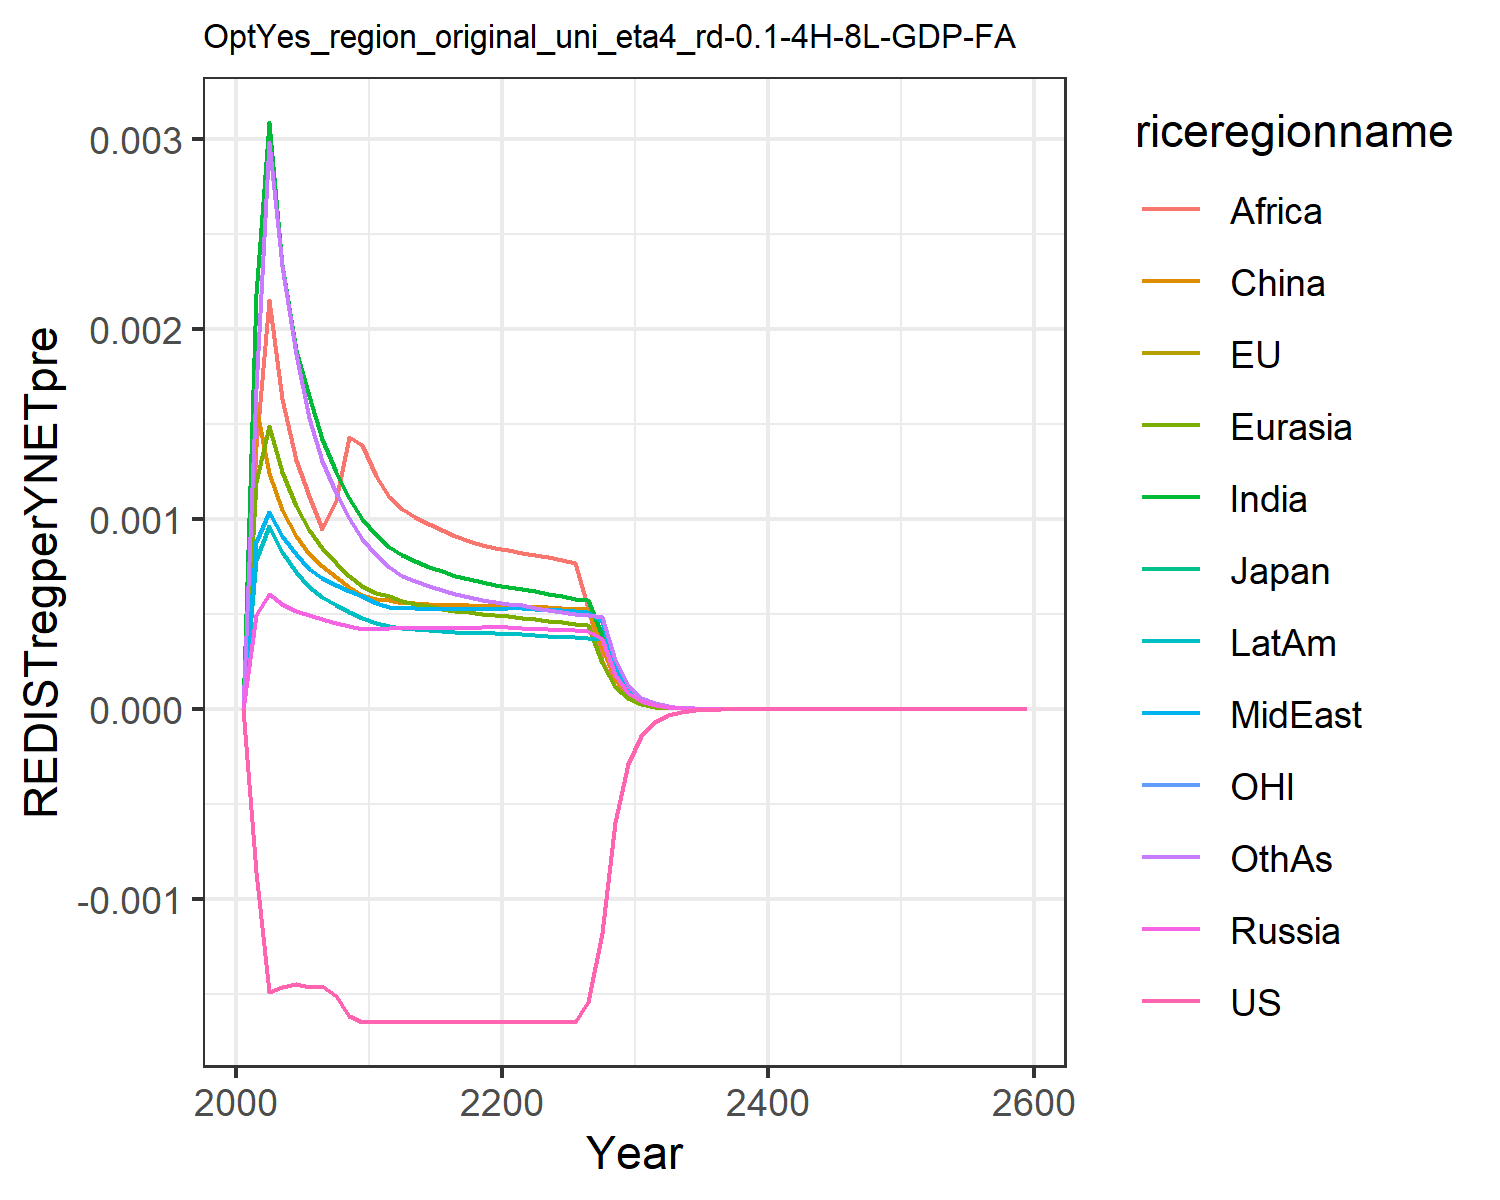

Source data for this figure (header and first rows):
0.0, 0.0, 0.0, 0.0, 0.0, 0.0, 0.0, 0.0, 0.0, 0.0, 0.0, 0.0
-0.0008565, -0.0008565, -0.0008565, 0.0004959, 0.001193, 0.001589, 0.00218, 0.000878, 0.00138, 0.0007817, -0.0008565, 0.001685
-0.001491, -0.001491, -0.001491, 0.0006027, 0.001491, 0.001243, 0.003087, 0.001037, 0.00215, 0.0009616, -0.001491, 0.002981
-0.001463, -0.001463, -0.001463, 0.000551, 0.001245, 0.001048, 0.002338, 0.0009106, 0.001632, 0.0008251, -0.001463, 0.002329
-0.001449, -0.001449, -0.001449, 0.0005158, 0.001068, 0.000909, 0.001889, 0.0008146, 0.001312, 0.000718, -0.001449, 0.001866
-0.001463, -0.001463, -0.001463, 0.0004935, 0.0009417, 0.0008142, 0.001646, 0.0007381, 0.001118, 0.0006412, -0.001463, 0.001531
-0.001459, -0.001459, -0.001459, 0.0004751, 0.0008486, 0.0007511, 0.001418, 0.0006894, 0.0009461, 0.0005894, -0.001459, 0.001303
-0.001509, -0.001509, -0.001509, 0.0004547, 0.0007683, 0.0006931, 0.001249, 0.0006529, 0.0011, 0.0005461, -0.001509, 0.001137
-0.001617, -0.001617, -0.001617, 0.0004362, 0.0007012, 0.000644, 0.001112, 0.0006207, 0.001433, 0.0005089, -0.001617, 0.001004
-0.001645, -0.001645, -0.001645, 0.0004194, 0.0006446, 0.0006021, 0.001, 0.0005921, 0.001387, 0.0004767, -0.001645, 0.0008967
-0.001645, -0.001645, -0.001645, 0.0004191, 0.000611, 0.000581, 0.0009135, 0.0005581, 0.001228, 0.0004525, -0.001645, 0.0008073
-0.001645, -0.001645, -0.001645, 0.0004261, 0.0005916, 0.000572, 0.0008541, 0.0005358, 0.001113, 0.0004381, -0.001645, 0.0007444
-0.001645, -0.001645, -0.001645, 0.0004247, 0.0005701, 0.0005576, 0.0008093, 0.0005312, 0.001051, 0.0004283, -0.001645, 0.0007002
-0.001645, -0.001645, -0.001645, 0.0004245, 0.0005545, 0.0005557, 0.000778, 0.0005286, 0.001011, 0.0004212, -0.001645, 0.0006746
-0.001645, -0.001645, -0.001645, 0.0004246, 0.0005404, 0.0005521, 0.000749, 0.0005264, 0.0009727, 0.0004149, -0.001645, 0.0006491
-0.001645, -0.001645, -0.001645, 0.0004251, 0.000528, 0.0005485, 0.0007234, 0.000525, 0.000939, 0.0004094, -0.001645, 0.0006259
-0.001645, -0.001645, -0.001645, 0.0004261, 0.0005175, 0.0005459, 0.0007012, 0.0005243, 0.0009099, 0.000405, -0.001645, 0.0006058
-0.001645, -0.001645, -0.001645, 0.0004275, 0.0005087, 0.0005445, 0.0006823, 0.0005243, 0.0008853, 0.0004015, -0.001645, 0.0005887
-0.001645, -0.001645, -0.001645, 0.0004292, 0.0005014, 0.0005441, 0.0006664, 0.000525, 0.0008648, 0.0003989, -0.001645, 0.0005744
-0.001645, -0.001645, -0.001645, 0.0004312, 0.0004954, 0.0005447, 0.0006532, 0.0005263, 0.0008477, 0.0003972, -0.001645, 0.0005628
-0.001645, -0.001645, -0.001645, 0.0004302, 0.0004889, 0.0005442, 0.0006431, 0.0005285, 0.0008352, 0.0003962, -0.001645, 0.0005539
-0.001645, -0.001645, -0.001645, 0.0004265, 0.0004808, 0.0005416, 0.0006324, 0.000529, 0.000822, 0.0003939, -0.001645, 0.0005444
-0.001645, -0.001645, -0.001645, 0.0004228, 0.0004718, 0.0005374, 0.000618, 0.0005256, 0.0008121, 0.0003893, -0.001645, 0.0005322
-0.001645, -0.001645, -0.001645, 0.0004197, 0.0004636, 0.0005338, 0.0006044, 0.0005218, 0.0007974, 0.0003846, -0.001645, 0.0005208
-0.001645, -0.001645, -0.001645, 0.0004169, 0.0004562, 0.0005307, 0.000592, 0.000518, 0.0007831, 0.0003803, -0.001645, 0.0005105
-0.001645, -0.001645, -0.001645, 0.0004144, 0.0004495, 0.0005281, 0.0005808, 0.0005145, 0.0007699, 0.0003762, -0.001645, 0.0005014
-0.001542, -0.001542, -0.001542, 0.0004121, 0.0004435, 0.000526, 0.0005707, 0.0005112, 0.000532, 0.0003725, -0.001542, 0.0004934
-0.001179, -0.001179, -0.001179, 0.0003703, 0.0002402, 0.0003236, 0.0003903, 0.0004565, 0.0002559, 0.0003691, -0.001179, 0.0004863
-0.0005938, -0.0005938, -0.0005938, 0.0001787, 0.0001154, 0.0001562, 0.0001877, 0.0002203, 0.0001233, 0.0001887, -0.0005938, 0.0002585
-0.0002891, -0.0002891, -0.0002891, 8.634938753117262e-5, 5.5526862903478614e-5, 7.541360444740993e-5, 9.037657604102527e-5, 0.0001064, 5.944060665107705e-5, 9.123781708584668e-5, -0.0002891, 0.0001248
-0.0001406, -0.0001406, -0.0001406, 4.167985381149183e-5, 2.6705134111583275e-5, 3.637907191072432e-5, 4.3503194980920095e-5, 5.1397451159105113e-5, 2.8649100735395302e-5, 4.4066425938080855e-5, -0.0001406, 6.02584685761581e-5
-6.831804750201146e-5, -6.831804750201146e-5, -6.831804750201147e-5, 2.0127987029057545e-5, 1.2854417027815937e-5, 1.7560955667676215e-5, 2.0957937927054273e-5, 2.4831266204546565e-5, 1.381903450447433e-5, 2.1291250930733684e-5, -6.831804750201146e-5, 2.9107249955754897e-5
-3.327104887565973e-5, -3.327104887565973e-5, -3.327104887565973e-5, 9.74436656955491e-6, 6.204538333241363e-6, 8.503550540743066e-6, 1.0123198172922963e-5, 1.2023516235603945e-5, 6.683026049130498e-6, 1.0313578771234754e-5, -3.327104887565973e-5, 1.409464171142834e-5
-1.6210186849604324e-5, -1.6210186849604324e-5, -1.6210186849604324e-5, 4.721964137309025e-6, 2.9985283332843705e-6, 4.122672390732767e-6, 4.895622511819997e-6, 5.827366146589417e-6, 3.2357291761613875e-6, 5.000556439057325e-6, -1.6210186849604324e-5, 6.832374550143711e-6
-7.90007461167727e-6, -7.90007461167727e-6, -7.90007461167727e-6, 2.2899186880627638e-6, 1.4506078381222306e-6, 2.000750452758326e-6, 2.3698741856448337e-6, 2.8264597102418462e-6, 1.5681527369310878e-6, 2.4262640757338683e-6, -7.90007461167727e-6, 3.3148950978629272e-6
-3.850832406917098e-6, -3.8508324069170975e-6, -3.850832406917098e-6, 1.1111903788587208e-6, 7.023720310592867e-7, 9.717928399710112e-7, 1.1481659790490358e-6, 1.3717954904554222e-6, 7.60604804763453e-7, 1.1779069314041046e-6, -3.850832406917098e-6, 1.6094939449531792e-6
-1.8773001537401603e-6, -1.87730015374016e-6, -1.87730015374016e-6, 5.39495385997129e-7, 3.403373465754597e-7, 4.7235774765198223e-7, 5.566699809580973e-7, 6.66151910709177e-7, 3.6917945960224257e-7, 5.721337293106166e-7, -1.8773001537401603e-6, 7.819646302690956e-7
-9.152790837546839e-7, -9.152790837546838e-7, -9.152790837546838e-7, 2.620521416245013e-7, 1.6502050300138498e-7, 2.2974503360114263e-7, 2.700640152693698e-7, 3.2364186403799694e-7, 1.793026780903075e-7, 2.7801534621375533e-7, -9.152790837546839e-7, 3.801275962179059e-7
-4.4627717787036497e-7, -4.462771778703649e-7, -4.462771778703649e-7, 1.2733989929294714e-7, 8.006077814256526e-8, 1.1180655714854716e-7, 1.3109321097716105e-7, 1.5730389330043007e-7, 8.71317082404069e-8, 1.351456253897135e-7, -4.4627717787036497e-7, 1.848794666421199e-7
-2.1761105625294897e-7, -2.1761105625294897e-7, -2.1761105625294897e-7, 6.190109247119827e-8, 3.8862246222966885e-8, 5.443869140230781e-8, 6.366661044344432e-8, 7.64851888480756e-8, 4.236232979829749e-8, 6.5717149652576e-8, -2.17611056252949e-7, 8.995838670432207e-8
-1.0611532042126962e-7, -1.061153204212696e-7, -1.0611532042126962e-7, 3.0100399675843734e-8, 1.887288944149875e-8, 2.6518205354325997e-8, 3.093415716281859e-8, 3.720153417412904e-8, 2.0605110059980696e-8, 3.1965631858038587e-8, -1.0611532042126962e-7, 4.378931592831893e-8
-5.1747925940897393e-8, -5.17479259408974e-8, -5.1747925940897393e-8, 1.4641030807768488e-8, 9.169177352627004e-9, 1.2922788422165484e-8, 1.5036253588383924e-8, 1.8099839410565295e-8, 1.002632054414998e-8, 1.55525704128723e-8, -5.17479259408974e-8, 2.1323106101532204e-8
-2.5236151731590238e-8, -2.5236151731590235e-8, -2.5236151731590235e-8, 7.123337860969765e-9, 4.4564112885276335e-9, 6.2997875373665676e-9, 7.311354640699987e-9, 8.808571082398917e-9, 4.880474875875995e-9, 7.568738169978721e-9, -2.5236151731590235e-8, 1.0386587300627342e-8
-1.2307411136132357e-8, -1.2307411136132355e-8, -1.2307411136132355e-8, 3.466541684415516e-9, 2.1666387692329843e-9, 3.072111724408715e-9, 3.5562879436322723e-9, 4.287864670702497e-9, 2.376406053804434e-9, 3.6841446815411717e-9, -1.2307411136132355e-8, 5.060825717814507e-9
-6.002360870232492e-9, -6.002360870232492e-9, -6.002360870232493e-9, 1.6873300810914364e-9, 1.0537056169776038e-9, 1.4985634252874834e-9, 1.730304606552982e-9, 2.0877132302959993e-9, 1.1574525948758175e-9, 1.7936280712730533e-9, -6.002360870232493e-9, 2.466513406242631e-9
-2.9274398037271724e-9, -2.9274398037271728e-9, -2.927439803727172e-9, 8.214577517972113e-10, 5.125902529473575e-10, 7.311851468952404e-10, 8.420967729370012e-10, 1.0166821864490488e-9, 5.638936078859656e-10, 8.733780090942893e-10, -2.9274398037271724e-9, 1.2023972363761147e-9
-1.4277861803653696e-9, -1.4277861803653696e-9, -1.4277861803653696e-9, 3.999850401412627e-10, 2.494179692699243e-10, 3.5684706039856643e-10, 4.0992440130871344e-10, 4.951942707948468e-10, 2.7478387276004763e-10, 4.253424794520712e-10, -1.4277861803653696e-9, 5.862796224013087e-10
-6.963806686436564e-10, -6.963806686436564e-10, -6.963806686436564e-10, 1.9479069776099124e-10, 1.2138940354777982e-10, 1.7419233026788692e-10, 1.9958945061217017e-10, 2.412316852351813e-10, 1.3392920834475836e-10, 2.071739680572183e-10, -6.963806686436565e-10, 2.8592027210306374e-10
-3.3965475539674963e-10, -3.3965475539674963e-10, -3.3965475539674963e-10, 9.487504480283319e-11, 5.909079615374372e-11, 8.50469519458328e-11, 9.719730100709619e-11, 1.1753157050448497e-10, 6.528904021832527e-11, 1.0092191769120413e-10, -3.3965475539674963e-10, 1.394634203024808e-10
-1.6566676276484965e-10, -1.6566676276484965e-10, -1.6566676276484967e-10, 4.621565699464612e-11, 2.8769763089142285e-11, 4.1530095193778465e-11, 4.7341863511589254e-11, 5.7270370359834856e-11, 3.183303527200974e-11, 4.9168195330604524e-11, -1.6566676276484965e-10, 6.803675737117157e-11
-8.080515935190416e-11, -8.080515935190416e-11, -8.080515935190416e-11, 2.251512015183518e-11, 1.4009490394049442e-11, 2.028308615388549e-11, 2.3062350433321742e-11, 2.790969916780716e-11, 1.552320168657478e-11, 2.3956680305981195e-11, -8.080515935190417e-11, 3.3196193460488525e-11
-3.9413791816913764e-11, -3.9413791816913764e-11, -3.941379181691377e-11, 1.096989805986068e-11, 6.8229314747619355e-12, 9.907528597005171e-12, 1.1236270097810445e-11, 1.36026976813975e-11, 7.570829813621069e-12, 1.1673691905078432e-11, -3.9413791816913764e-11, 1.6199009703222502e-11
-1.9224818140743222e-11, -1.9224818140743226e-11, -1.9224818140743222e-11, 5.345271521382788e-12, 3.323349502483434e-12, 4.840060267397859e-12, 5.475138993639306e-12, 6.6303306686916404e-12, 3.6928249762790664e-12, 5.688858165609629e-12, -1.9224818140743222e-11, 7.905673050631759e-12
-9.377362176247237e-12, -9.377362176247239e-12, -9.377362176247236e-12, 2.6047851840394163e-12, 1.6189435559973581e-12, 2.364748209346629e-12, 2.6681921504120892e-12, 3.232075988902019e-12, 1.8014480788940358e-12, 2.772513955579166e-12, -9.377362176247237e-12, 3.858643693828076e-12
-4.574073652825132e-12, -4.574073652825132e-12, -4.574073652825133e-12, 1.2694205298016166e-12, 7.887384260419218e-13, 1.1554811487529845e-12, 1.3004186136141253e-12, 1.5756529290377359e-12, 8.788764493009867e-13, 1.3512974439615048e-12, -4.574073652825132e-12, 1.8835262061236366e-12
-2.2311525465132658e-12, -2.2311525465132658e-12, -2.2311525465132658e-12, 6.186819371636078e-13, 3.843043683884453e-13, 5.646512189856574e-13, 6.338536738882848e-13, 7.681905169567095e-13, 4.288177086611419e-13, 6.586487834708676e-13, -2.2311525465132658e-12, 9.194877839392289e-13
-1.0883252322948001e-12, -1.0883252322948003e-12, -1.0883252322948001e-12, 3.0154687933821625e-13, 1.8726411423886025e-13, 2.7595177663842196e-13, 3.0898022549076755e-13, 3.745448185225206e-13, 2.092437980101574e-13, 3.210554081941291e-13, -1.0883252322948001e-12, 4.48904645577441e-13
-5.308736462493795e-13, -5.308736462493796e-13, -5.308736462493795e-13, 1.4698234636909672e-13, 9.12571748755037e-14, 1.3487085622135072e-13, 1.5062764102155284e-13, 1.8262595575878683e-13, 1.0210900790181329e-13, 1.565045381438638e-13, -5.308736462493796e-13, 2.191759785892019e-13
-2.589562601577793e-13, -2.589562601577793e-13, -2.5895626015777923e-13, 7.16466945413178e-14, 4.447432565168469e-14, 6.592222698438672e-14, 7.34357966326721e-14, 8.905180334805458e-14, 4.9831508234142185e-14, 7.629439866763896e-14, -2.589562601577793e-13, 1.070187114930489e-13
-1.2631770181782062e-13, -1.2631770181782065e-13, -1.2631770181782062e-13, 3.4925748807962476e-14, 2.1675974130789182e-14, 3.222341968240036e-14, 3.58044696434251e-14, 4.342525073081887e-14, 2.4320347144643353e-14, 3.7194205073611265e-14, -1.2631770181782065e-13, 5.225788887582002e-14
